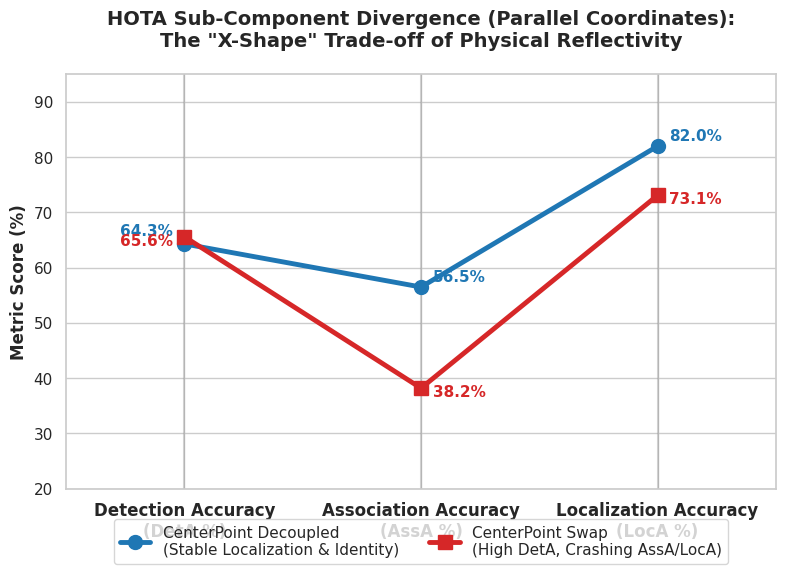

This chart was generated by the following Python code: (Note: this script raises an exception after producing the figure.)
import matplotlib.pyplot as plt
import seaborn as sns
import numpy as np
import os

sns.set_theme(style="whitegrid")
out_dir = "/home/eelis/Desktop/Diplomityö/peopleTrackingWithLidar/docs_and_notes/charts"

def plot_hota_slopegraph():
    # Data from Phase 12 of the thesis notes (DetA, AssA, LocA divergence)
    # CenterPoint Decoupled (AI learns physics natively) vs CenterPoint Swap (Forced physics equation)
    metrics = ['Detection Accuracy\n(DetA %)', 'Association Accuracy\n(AssA %)', 'Localization Accuracy\n(LocA %)']
    
    # Decoupled: Lower DetA, but much higher AssA and LocA
    decoupled_scores = [64.3, 56.5, 82.0]
    
    # Swap: Higher DetA, but crashes AssA and LocA due to background ghosting and reflective box shifting
    swap_scores = [65.6, 38.2, 73.1]
    
    fig, ax = plt.subplots(figsize=(8, 6), dpi=300)
    
    x = [1, 2, 3]
    
    # Plot the lines
    ax.plot(x, decoupled_scores, marker='o', markersize=10, linewidth=3.5, 
            color='#1f77b4', label='CenterPoint Decoupled\n(Stable Localization & Identity)', zorder=5)
    
    ax.plot(x, swap_scores, marker='s', markersize=10, linewidth=3.5, 
            color='#d62728', label='CenterPoint Swap\n(High DetA, Crashing AssA/LocA)', zorder=5)
    
    # Annotate the values
    for i in range(len(x)):
        # Decoupled
        ax.text(x[i] - 0.05 if i == 0 else x[i] + 0.05, decoupled_scores[i] + (1.5 if i==0 else 1.0), 
                f"{decoupled_scores[i]}%", color='#1f77b4', fontweight='bold', fontsize=11, 
                ha='right' if i == 0 else 'left')
        
        # Swap
        ax.text(x[i] - 0.05 if i == 0 else x[i] + 0.05, swap_scores[i] - (1.5 if i==0 else 1.5), 
                f"{swap_scores[i]}%", color='#d62728', fontweight='bold', fontsize=11, 
                ha='right' if i == 0 else 'left')

    ax.set_xticks(x)
    ax.set_xticklabels(metrics, fontsize=12, fontweight='bold')
    
    ax.set_xlim(0.5, 3.5)
    ax.set_ylim(20, 95)
    ax.set_ylabel('Metric Score (%)', fontsize=12, fontweight='bold')
    
    # Draw vertical lines for the axes to make it look like parallel coordinates
    for pos in x:
        ax.axvline(x=pos, color='gray', linestyle='-', alpha=0.3, zorder=1)
        
    plt.title('HOTA Sub-Component Divergence (Parallel Coordinates):\nThe "X-Shape" Trade-off of Physical Reflectivity', 
              fontsize=14, fontweight='bold', pad=20)
    
    plt.legend(loc='lower center', bbox_to_anchor=(0.5, -0.2), ncol=2, fontsize=11, frameon=True)
    
    plt.tight_layout()
    plt.savefig(os.path.join(out_dir, '9_hota_subcomponent_slopegraph.pdf'), bbox_inches='tight')
    print("Saved slopegraph to", os.path.join(out_dir, '9_hota_subcomponent_slopegraph.pdf'))

if __name__ == '__main__':
    plot_hota_slopegraph()
